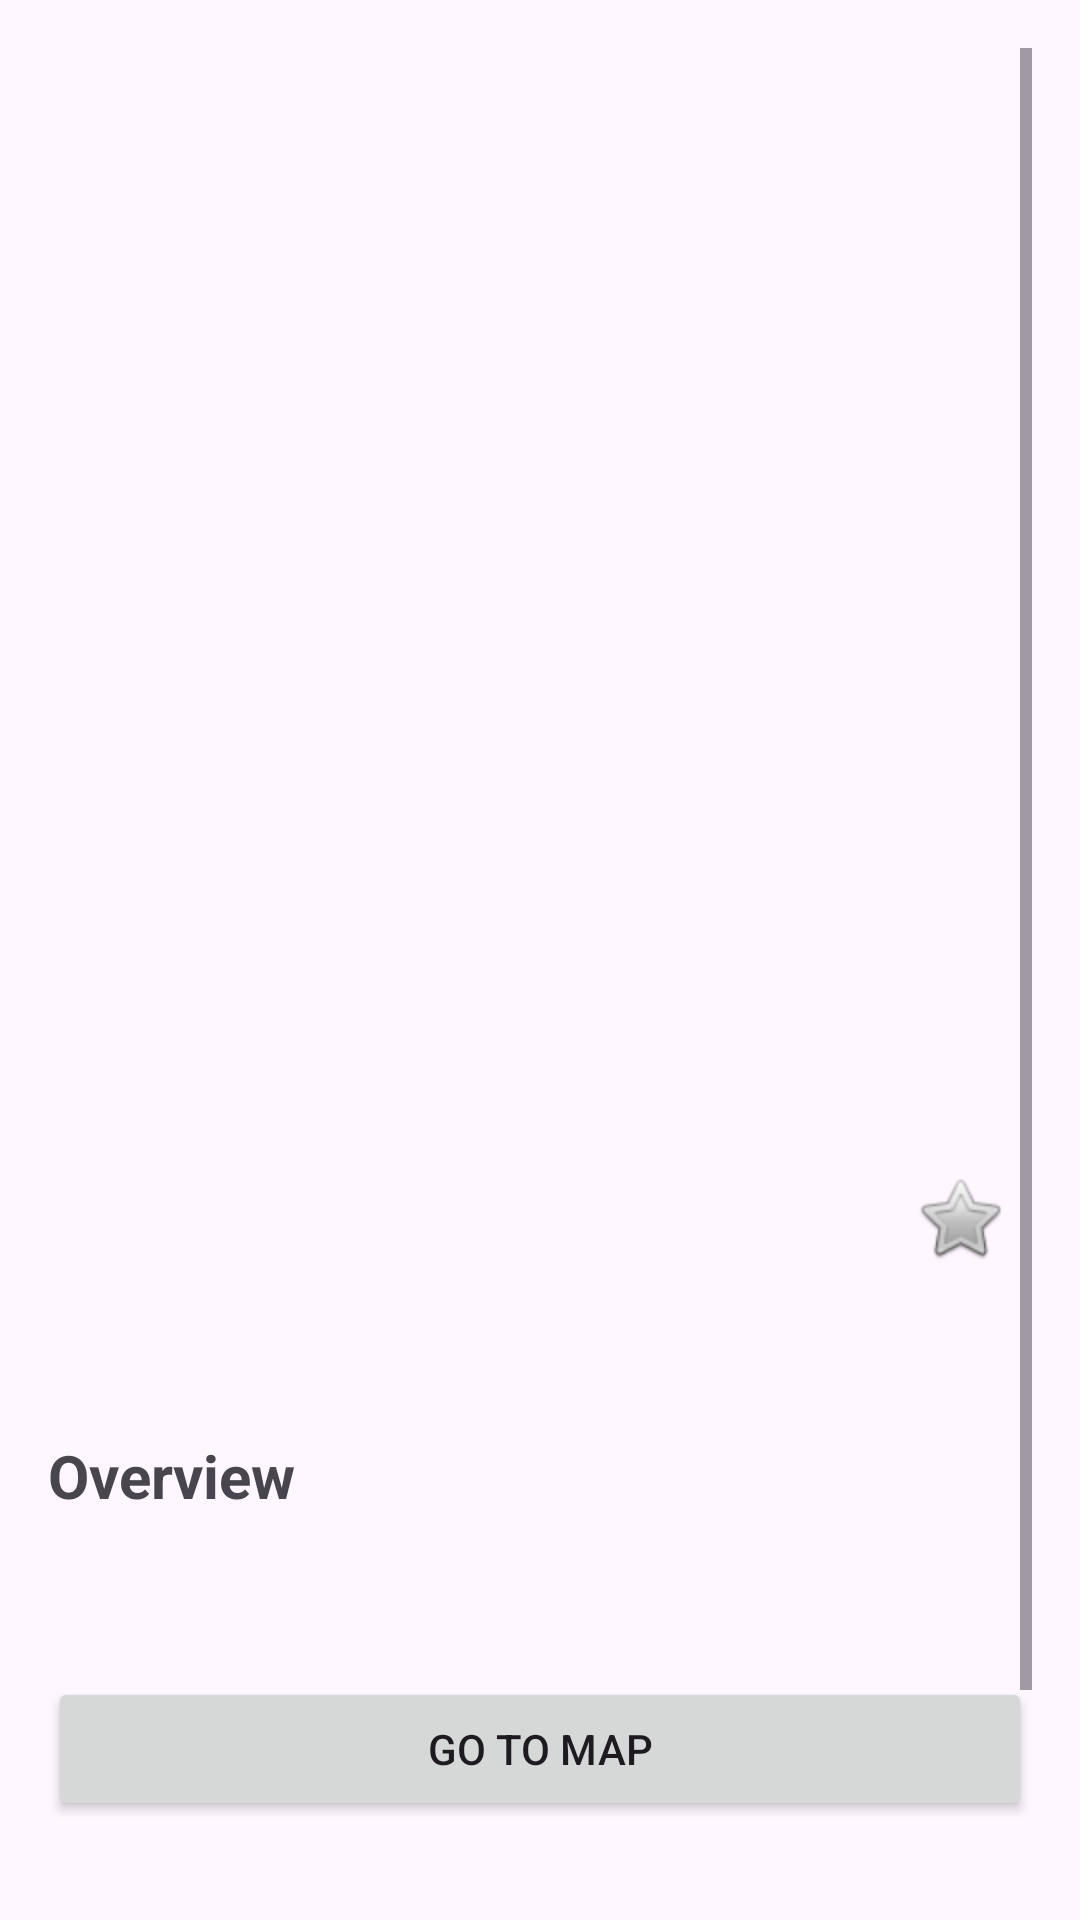

The Android layout XML behind this screen, and the referenced resources:
<!-- AndroidManifest.xml: application theme Theme.CineSmart_TAOUFIK -->
<!-- res/layout/activity_movie_detail.xml -->
<?xml version="1.0" encoding="utf-8"?>
<ScrollView xmlns:android="http://schemas.android.com/apk/res/android"
    xmlns:app="http://schemas.android.com/apk/res-auto"
    android:layout_width="match_parent"
    android:layout_height="match_parent"
    android:padding="16dp">

    <LinearLayout
        android:layout_width="match_parent"
        android:layout_height="wrap_content"
        android:orientation="vertical">

        <ImageView
            android:id="@+id/detail_movie_poster"
            android:layout_width="match_parent"
            android:layout_height="350dp"
            android:scaleType="fitCenter" />

        <RelativeLayout
            android:layout_width="match_parent"
            android:layout_height="wrap_content"
            android:layout_marginTop="16dp">

            <TextView
                android:id="@+id/detail_movie_title"
                android:layout_width="wrap_content"
                android:layout_height="wrap_content"
                android:layout_alignParentStart="true"
                android:layout_toStartOf="@+id/btn_favorite"
                android:textSize="24sp"
                android:textStyle="bold" />

            <ImageButton
                android:id="@+id/btn_favorite"
                android:layout_width="48dp"
                android:layout_height="48dp"
                android:layout_alignParentEnd="true"
                android:background="?attr/selectableItemBackgroundBorderless"
                android:contentDescription="Ajouter aux favoris"
                android:src="@android:drawable/btn_star_big_off" />
        </RelativeLayout>

        <TextView
            android:id="@+id/detail_movie_rating"
            android:layout_width="match_parent"
            android:layout_height="wrap_content"
            android:layout_marginTop="8dp"
            android:textColor="@android:color/holo_orange_dark"
            android:textSize="18sp" />

        <TextView
            android:layout_width="match_parent"
            android:layout_height="wrap_content"
            android:layout_marginTop="16dp"
            android:text="Overview"
            android:textSize="20sp"
            android:textStyle="bold" />

        <TextView
            android:id="@+id/detail_movie_overview"
            android:layout_width="match_parent"
            android:layout_height="wrap_content"
            android:layout_marginTop="8dp"
            android:textSize="16sp" />

        <Button
            android:id="@+id/btn_map"
            android:layout_width="match_parent"
            android:layout_height="wrap_content"
            android:layout_marginTop="24dp"
            android:layout_marginBottom="16dp"
            android:text="Go To Map" />

        <Button
            android:id="@+id/btn_back"
            android:layout_width="match_parent"
            android:layout_height="wrap_content"
            android:layout_marginTop="24dp"
            android:layout_marginBottom="16dp"
            android:text="Retour à la liste" />

    </LinearLayout>
</ScrollView>
<!-- resources referenced by this layout -->
<resources>
  <style name="Theme.CineSmart_TAOUFIK" parent="Base.Theme.CineSmart_TAOUFIK" />
  <style name="Base.Theme.CineSmart_TAOUFIK" parent="Theme.Material3.DayNight.NoActionBar">
          
          
      </style>
</resources>
